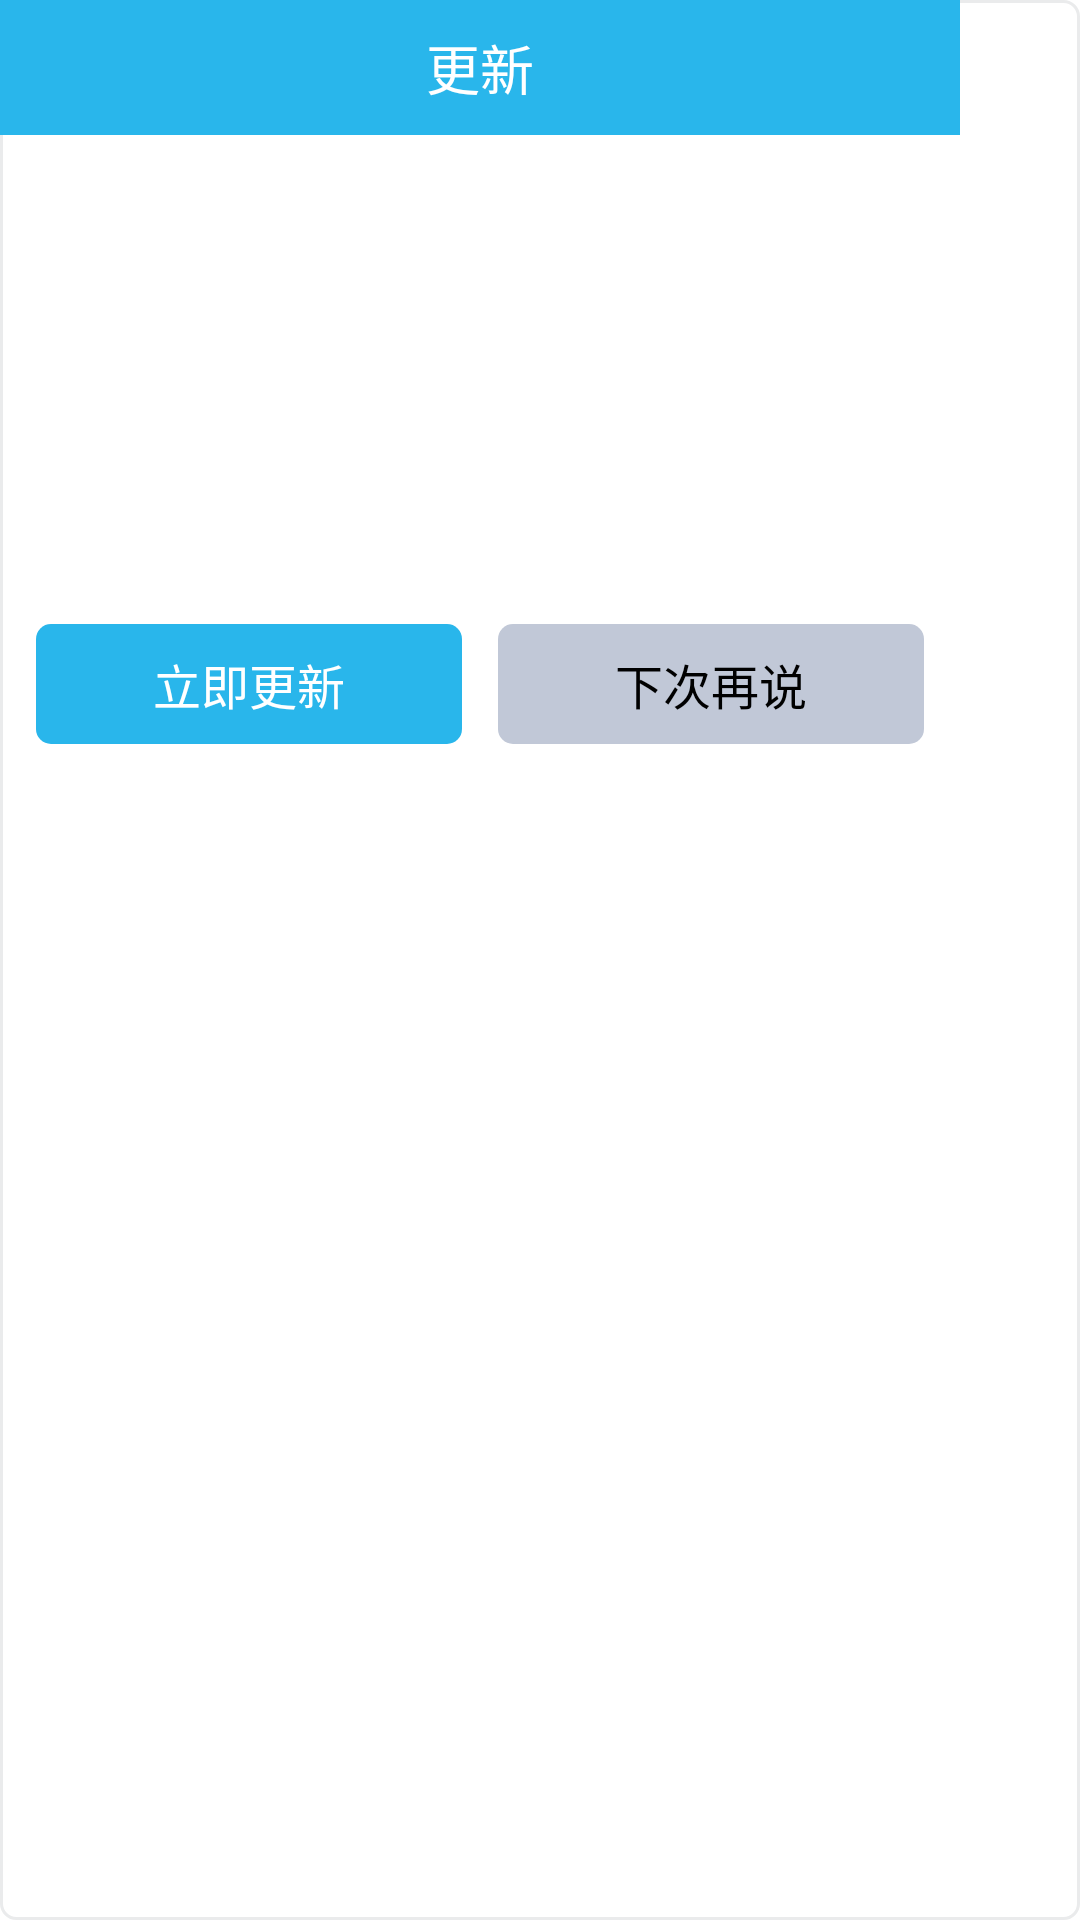

Here is an Android app screen rendered from its layout file. Give the layout XML and the strings, colors and styles it references.
<!-- AndroidManifest.xml: fallback theme Theme.MaterialComponents.DayNight.NoActionBar -->
<!-- res/layout/yh_dialog_fragment_update.xml -->
<?xml version="1.0" encoding="utf-8"?>
<FrameLayout xmlns:android="http://schemas.android.com/apk/res/android"
    android:background="@drawable/yh_activity_container"
    android:layout_width="wrap_content"
    android:layout_height="wrap_content">
    <RelativeLayout
        android:layout_width="320dp"
        android:layout_height="260dp">
        <TextView
            android:textSize="18sp"
            android:textColor="@color/yh_white"
            android:gravity="center"
            android:id="@+id/yh_tv_title"
            android:background="@color/yh_blue"
            android:layout_width="match_parent"
            android:layout_height="45dp"
            android:text="更新"
            android:layout_centerHorizontal="true"/>
        <Button
            android:textSize="16sp"
            android:textColor="@color/yh_white"
            android:id="@+id/yh_btn_update"
            android:background="@drawable/yh_blue_selete"
            android:layout_width="142dp"
            android:layout_height="40dp"
            android:layout_marginLeft="12dp"
            android:layout_marginBottom="12dp"
            android:text="立即更新"
            android:layout_alignParentBottom="true"
            style="?android:attr/borderlessButtonStyle"/>
        <Button
            android:textSize="16sp"
            android:textColor="@color/yh_black"
            android:id="@+id/yh_btn_close"
            android:background="@drawable/yh_gray_selete"
            android:layout_width="142dp"
            android:layout_height="40dp"
            android:layout_marginRight="12dp"
            android:layout_marginBottom="12dp"
            android:text="下次再说"
            android:layout_alignParentRight="true"
            android:layout_alignParentBottom="true"
            style="?android:attr/borderlessButtonStyle"/>
        <FrameLayout
            android:id="@+id/yh_fl_web"
            android:layout_width="match_parent"
            android:layout_height="match_parent"
            android:layout_marginLeft="12dp"
            android:layout_marginRight="12dp"
            android:layout_marginBottom="6dp"
            android:layout_above="@+id/yh_btn_update"
            android:layout_below="@+id/yh_tv_title"/>
    </RelativeLayout>
</FrameLayout>
<!-- resources referenced by this layout -->
<resources>
  <color name="yh_black">#000</color>
  <color name="yh_blue">#29b6eb</color>
  <color name="yh_white">#ffffff</color>
  <!-- drawable yh_activity_container (drawable) -->
  <?xml version="1.0" encoding="utf-8"?>
  <shape xmlns:android="http://schemas.android.com/apk/res/android">
      <corners android:radius="5dp"/>
      <solid android:color="@color/yh_white"/>
      <stroke
          android:width="1dp"
          android:color="@color/yh_back_gray"/>
      <padding
          android:left="0dp"
          android:top="0dp"
          android:right="0dp"
          android:bottom="0dp"/>
  </shape>
  <!-- drawable yh_blue_selete (drawable) -->
  <?xml version="1.0" encoding="utf-8"?>
  <selector xmlns:android="http://schemas.android.com/apk/res/android">
      <item
          android:state_pressed="true"
          android:drawable="@drawable/yh_round_blue_button_click"/>
      <item android:drawable="@drawable/yh_round_blue_button"/>
  </selector>
  <!-- drawable yh_gray_selete (drawable) -->
  <?xml version="1.0" encoding="utf-8"?>
  <selector xmlns:android="http://schemas.android.com/apk/res/android">
      <item
          android:state_pressed="true"
          android:drawable="@drawable/yh_round_gray_button_click"/>
      <item android:drawable="@drawable/yh_round_gray_button"/>
  </selector>
  <color name="yh_back_gray">#eaebec</color>
  <!-- drawable yh_round_blue_button_click (drawable) -->
  <?xml version="1.0" encoding="utf-8"?>
  <shape xmlns:android="http://schemas.android.com/apk/res/android">
      <corners android:radius="5dp"/>
      <solid android:color="@color/yh_blue_click"/>
  </shape>
  <!-- drawable yh_round_blue_button (drawable) -->
  <?xml version="1.0" encoding="utf-8"?>
  <shape xmlns:android="http://schemas.android.com/apk/res/android">
      <corners android:radius="5dp"/>
      <solid android:color="@color/yh_blue"/>
  </shape>
  <!-- drawable yh_round_gray_button_click (drawable) -->
  <?xml version="1.0" encoding="utf-8"?>
  <shape xmlns:android="http://schemas.android.com/apk/res/android">
      <corners android:radius="5dp"/>
      <solid android:color="@color/yh_btn_gray_click"/>
  </shape>
  <!-- drawable yh_round_gray_button (drawable) -->
  <?xml version="1.0" encoding="utf-8"?>
  <shape xmlns:android="http://schemas.android.com/apk/res/android">
      <corners android:radius="5dp"/>
      <solid android:color="@color/yh_btn_gray"/>
  </shape>
  <color name="yh_blue_click">#aa29b6eb</color>
  <color name="yh_btn_gray_click">#aac1c8d7</color>
  <color name="yh_btn_gray">#c1c8d7</color>
</resources>
